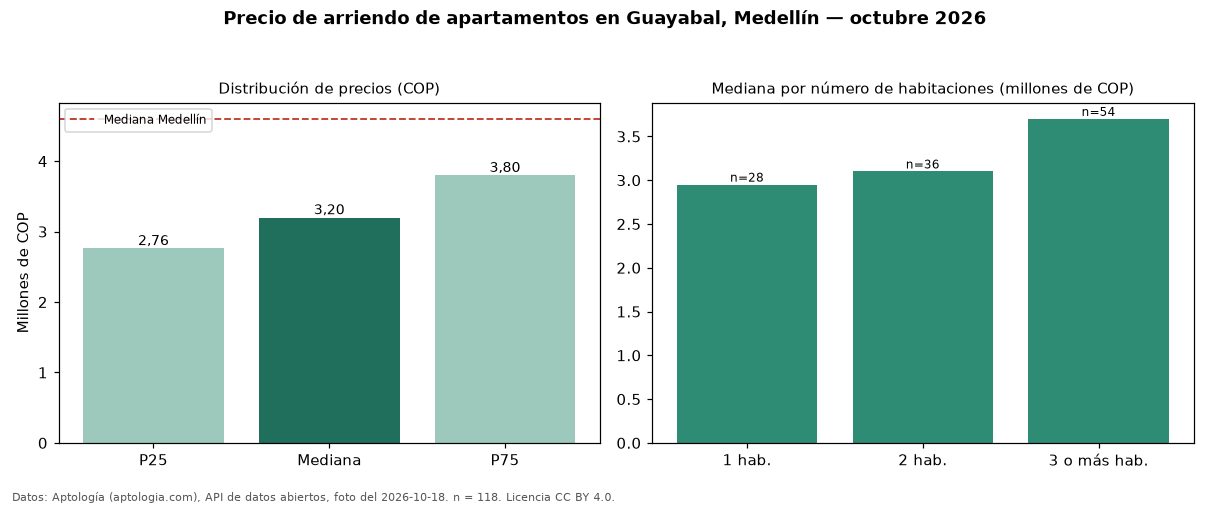

The table this chart was drawn from, first rows:
seccion, metrica, valor_cop, n
precio, p25, 2762500, 118
precio, mediana, 3200000, 118
precio, p75, 3800000, 118
precio, minimo, 1400000, 118
precio, maximo, 11111111, 118
parqueadero, avisos_con_parqueadero, 80, 118
parqueadero, mediana_con_parqueadero, 3600000, 80
habitaciones, 1, 2950000, 28
habitaciones, 2, 3100000, 36
habitaciones, 3+, 3700000, 54
ciudad, mediana_ciudad, 4600000, 
fuente, fecha_foto, 2026-10-18, 
fuente, atribucion, https://www.aptologia.com/arriendo/medel…, 
